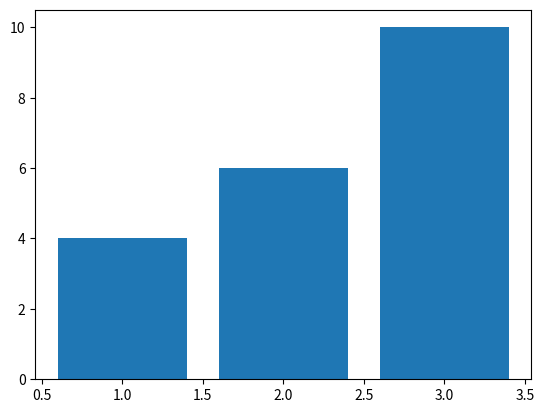

Write Python code to recreate this figure.
import matplotlib.pyplot as plt
import numpy as np

x = np.linspace(0,10,10)
# print(x)
y = np.sin(x)

x2 = np.linspace(0,10,1000)
y2 = np.sin(x2)

# # sin函数图
# plt.plot(x,y)
# plt.title('y = sin(x)')
# plt.xlabel('x')
# plt.ylabel('y')
# plt.show()

# # 散点图 -> 拟合结果
# plt.scatter(x,y,marker = '*',label = 'samples')
# plt.plot(x2,y2,linestyle = '--',label = 'fitted curve')
# plt.legend()
# plt.show()

# # 一张窗口显示两个图
# fig, axes = plt.subplots(1,2)
# axes[0].scatter(x,y,marker = '*', label = 'sample')
# axes[0].set_xlabel('x')
# axes[0].set_ylabel('y')
# axes[0].set_title('sample')
# axes[1].plot(x,y,linestyle = '--', label = 'fitted curve')
# axes[1].set_xlabel('x')
# axes[1].set_ylabel('y')
# axes[1].set_title('fitted curve')
# plt.show()

# 柱状图
x = [1,2,3]
y = [4,6,10]
plt.bar(x,y)
plt.show()
